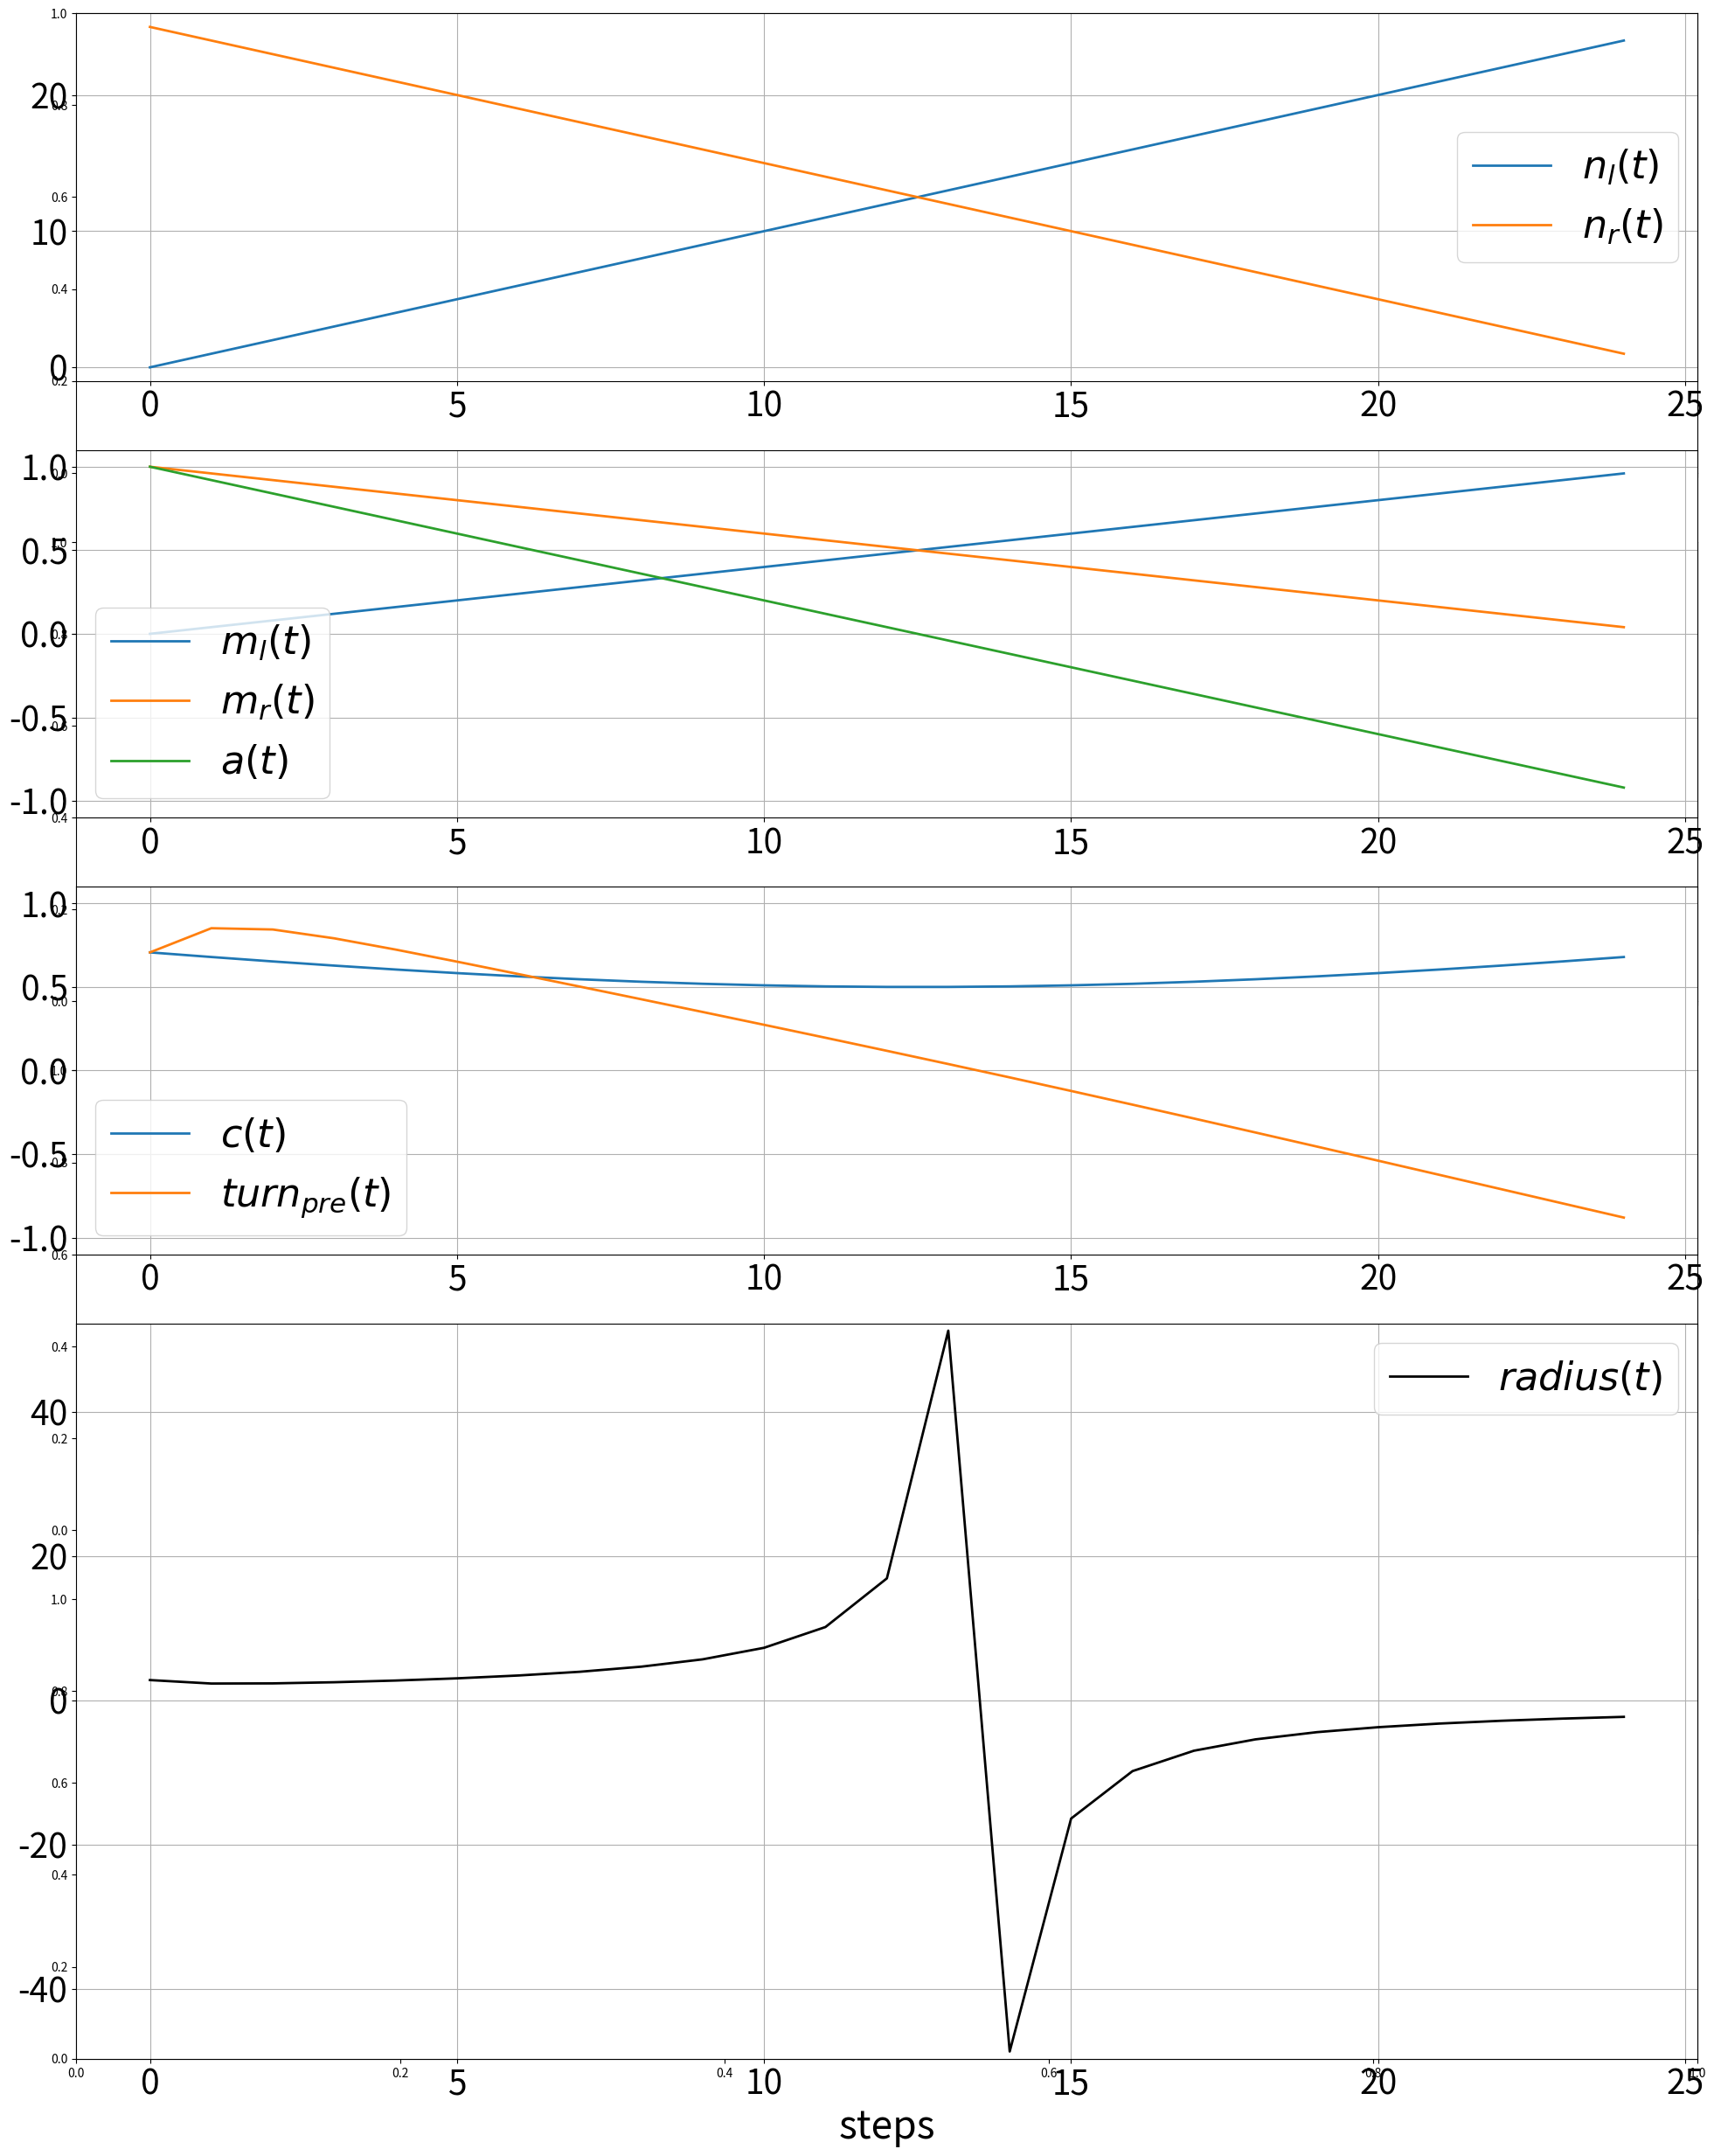

Reproduce this figure in Python. (Note: this script raises an exception after producing the figure.)
"""Plot the radius calculation Figure."""

import math
import matplotlib.pyplot as plt
import matplotlib.patches as patches
import matplotlib.gridspec as gridspec
import numpy as np

fontsize_large = 32
fontsize_small = 28
line_width_thick = 2
line_width_thin = 2

t_end = 25
time_step = [x for x in range(0, t_end, 1)]

n_l = [0 for x in range(0, t_end, 1)]
n_r = [0 for x in range(0, t_end, 1)]
m_l = [0 for x in range(0, t_end, 1)]
m_r = [0 for x in range(0, t_end, 1)]
a = [0 for x in range(0, t_end, 1)]
c = [0 for x in range(0, t_end, 1)]
turn_pre_new_array = [0 for x in range(0, t_end, 1)]
radius_array = [0 for x in range(0, t_end, 1)]

n_max = 25.
turn_pre_old = 0.
turn_pre_new = 0.
r_min = 2.

def output_spikes(t):
    delta_t = 1

    n_l = 0 + 1*(t/delta_t)
    n_r = 25 - 1*(t/delta_t)

    return n_l, n_r

def radius(t):
    global turn_pre_old
    global turn_pre_new

    n_l, n_r = output_spikes(t)

    m_l = n_l/n_max
    m_r = n_r/n_max
    a = m_r - m_l
    c = math.sqrt((m_l**2 + m_r**2)/2.0)
    turn_pre_old = turn_pre_new
    turn_pre_new = c*a + (1-c)*turn_pre_old

    if abs(turn_pre_new) < 0.001:
        radius = 0
    else:
        radius = r_min/(turn_pre_new)

    return n_l, n_r, m_l, m_r, a, c, turn_pre_new, radius

for t in range(0, t_end):
    n_l[t], n_r[t], m_l[t], m_r[t], a[t], c[t], turn_pre_new_array[t], radius_array[t]  = radius(t)

nrows = 4
ncols = 1

fig, axes = plt.subplots(nrows, ncols, figsize=(20, 5*(nrows+1)), sharex=True)

gs = gridspec.GridSpec(nrows=nrows,
                       ncols=ncols,
                       height_ratios=[1, 1, 1, 2])

axes = []
for i in range(nrows*ncols):
    axes.append(plt.subplot(gs[i]))

axes[0].set_ylim(-1, 26)
axes[0].plot(time_step, n_l, lw=line_width_thick, label='$n_l(t)$')
axes[0].plot(time_step, n_r, lw=line_width_thick, label='$n_r(t)$')

axes[1].set_ylim(-1.1, 1.1)
axes[1].plot(time_step, m_l, lw=line_width_thick,label='$m_l(t)$')
axes[1].plot(time_step, m_r, lw=line_width_thick, label='$m_r(t)$')
axes[1].plot(time_step, a, lw=line_width_thick, label='$a(t)$')

axes[2].set_ylim(-1.1, 1.1)
axes[2].plot(time_step, c, lw=line_width_thick, label='$c(t)$')
axes[2].plot(time_step, turn_pre_new_array, lw=line_width_thick, label='$turn_{pre}(t)$')

axes[3].set_ylim(min(radius_array)-1, max(radius_array)+1)
axes[3].set_xlabel('steps', fontsize=fontsize_large)
axes[3].plot(time_step, radius_array, lw=line_width_thick, label='$radius(t)$', color='k')

for ax in axes:
    ax.tick_params(labelsize=fontsize_small)
    ax.legend(loc='best', fontsize=fontsize_large)
    ax.grid()

fig.tight_layout()

filename = "radius_calculation.pdf"
filepath = "/home/<user>/Pictures/" + filename
plt.savefig(filepath, bbox_inches='tight')
plt.show(filepath)
